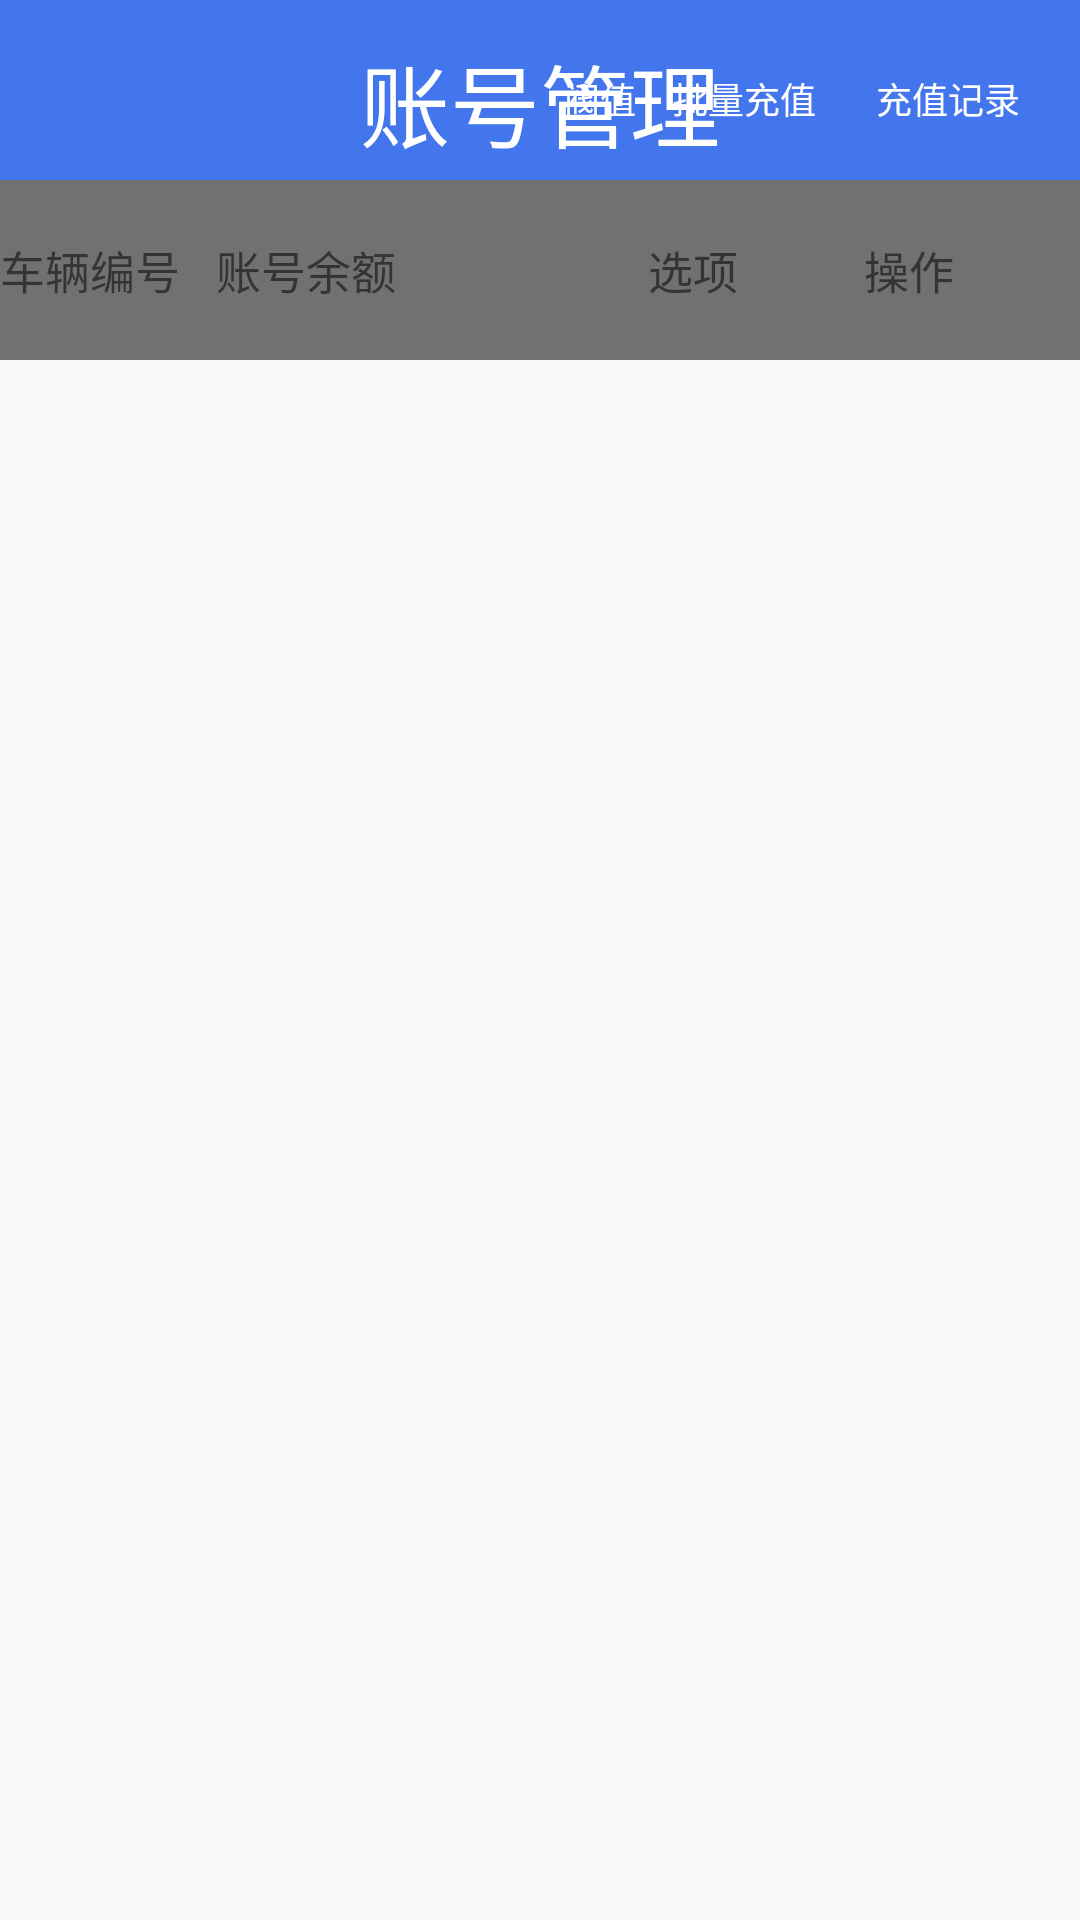

Produce the Android XML layout that renders to this screen, including the resource entries it uses.
<!-- AndroidManifest.xml: application theme AppTheme -->
<!-- res/layout/activity_test1.xml -->
<?xml version="1.0" encoding="utf-8"?>
<LinearLayout
    xmlns:android="http://schemas.android.com/apk/res/android"
    xmlns:tools="http://schemas.android.com/tools"
    android:layout_width="match_parent"
    android:layout_height="match_parent"
    android:orientation="vertical"
    tools:context=".activity.Test1Activity">

    <RelativeLayout
        android:layout_width="match_parent"
        android:layout_height="60dp"
        android:background="#4376ed"
        android:gravity="center_vertical">

        <ImageView
            android:id="@+id/imgview"
            android:layout_width="40dp"
            android:layout_height="40dp"
            android:layout_marginLeft="10dp"
            android:src="@drawable/set"/>

        <TextView
            android:id="@+id/text_logo"
            android:layout_width="wrap_content"
            android:layout_height="wrap_content"
            android:layout_centerInParent="true"
            android:text="账号管理"
            android:textColor="#fff"
            android:textSize="30dp"
            />

        <TextView
            android:id="@+id/qcfz"
            android:layout_width="wrap_content"
            android:layout_height="wrap_content"
            android:layout_marginRight="80dp"
            android:layout_marginTop="20dp"
            android:layout_toLeftOf="@+id/jilu"
            android:text="阀值"
            android:textColor="#fff"
            android:textSize="12dp"
            />
        <TextView
            android:id="@+id/cq"
            android:layout_width="wrap_content"
            android:layout_height="wrap_content"
            android:layout_marginRight="20dp"
            android:layout_marginTop="20dp"
            android:layout_toLeftOf="@+id/jilu"
            android:text="批量充值"
            android:textColor="#fff"
            android:textSize="12dp"
            />

        <TextView
            android:id="@+id/jilu"
            android:layout_width="wrap_content"
            android:layout_height="wrap_content"
            android:layout_alignParentRight="true"
            android:layout_marginRight="20dp"
            android:layout_marginTop="20dp"
            android:text="充值记录"
            android:textColor="#fff"
            android:textSize="12dp"
            />
    </RelativeLayout>

    <LinearLayout
        android:layout_width="match_parent"
        android:layout_height="60dp"
        android:background="#717171"
        android:gravity="center_vertical"
        android:orientation="horizontal">

        <TextView
            android:layout_width="0dp"
            android:layout_height="wrap_content"
            android:layout_weight="1"
            android:text="车辆编号"
            android:textSize="15dp"/>

        <TextView
            android:layout_width="0dp"
            android:layout_height="wrap_content"
            android:layout_weight="2"
            android:text="账号余额"
            android:textSize="15dp"/>

        <TextView
            android:layout_width="0dp"
            android:layout_height="wrap_content"
            android:layout_weight="1"
            android:text="选项"
            android:textSize="15dp"/>

        <TextView
            android:layout_width="0dp"
            android:layout_height="wrap_content"
            android:layout_weight="1"
            android:text="操作"
            android:textSize="15dp"/>
    </LinearLayout>

    <android.support.v7.widget.RecyclerView
        android:id="@+id/recy"
        android:layout_width="match_parent"
        android:layout_height="match_parent"></android.support.v7.widget.RecyclerView>
</LinearLayout>
<!-- resources referenced by this layout -->
<resources>
  <style name="AppTheme" parent="Theme.AppCompat.Light.NoActionBar">
          
          <item name="colorPrimary">@color/colorPrimary</item>
          <item name="colorPrimaryDark">@color/colorPrimaryDark</item>
          <item name="colorAccent">@color/colorAccent</item>
      </style>
  <!-- not gathered from this repository: default colours our renderer supplied (Android Studio template values) -->
  <color name="colorPrimary">#FF6200EE</color>
  <color name="colorPrimaryDark">#FF3700B3</color>
  <color name="colorAccent">#FF03DAC5</color>
</resources>
